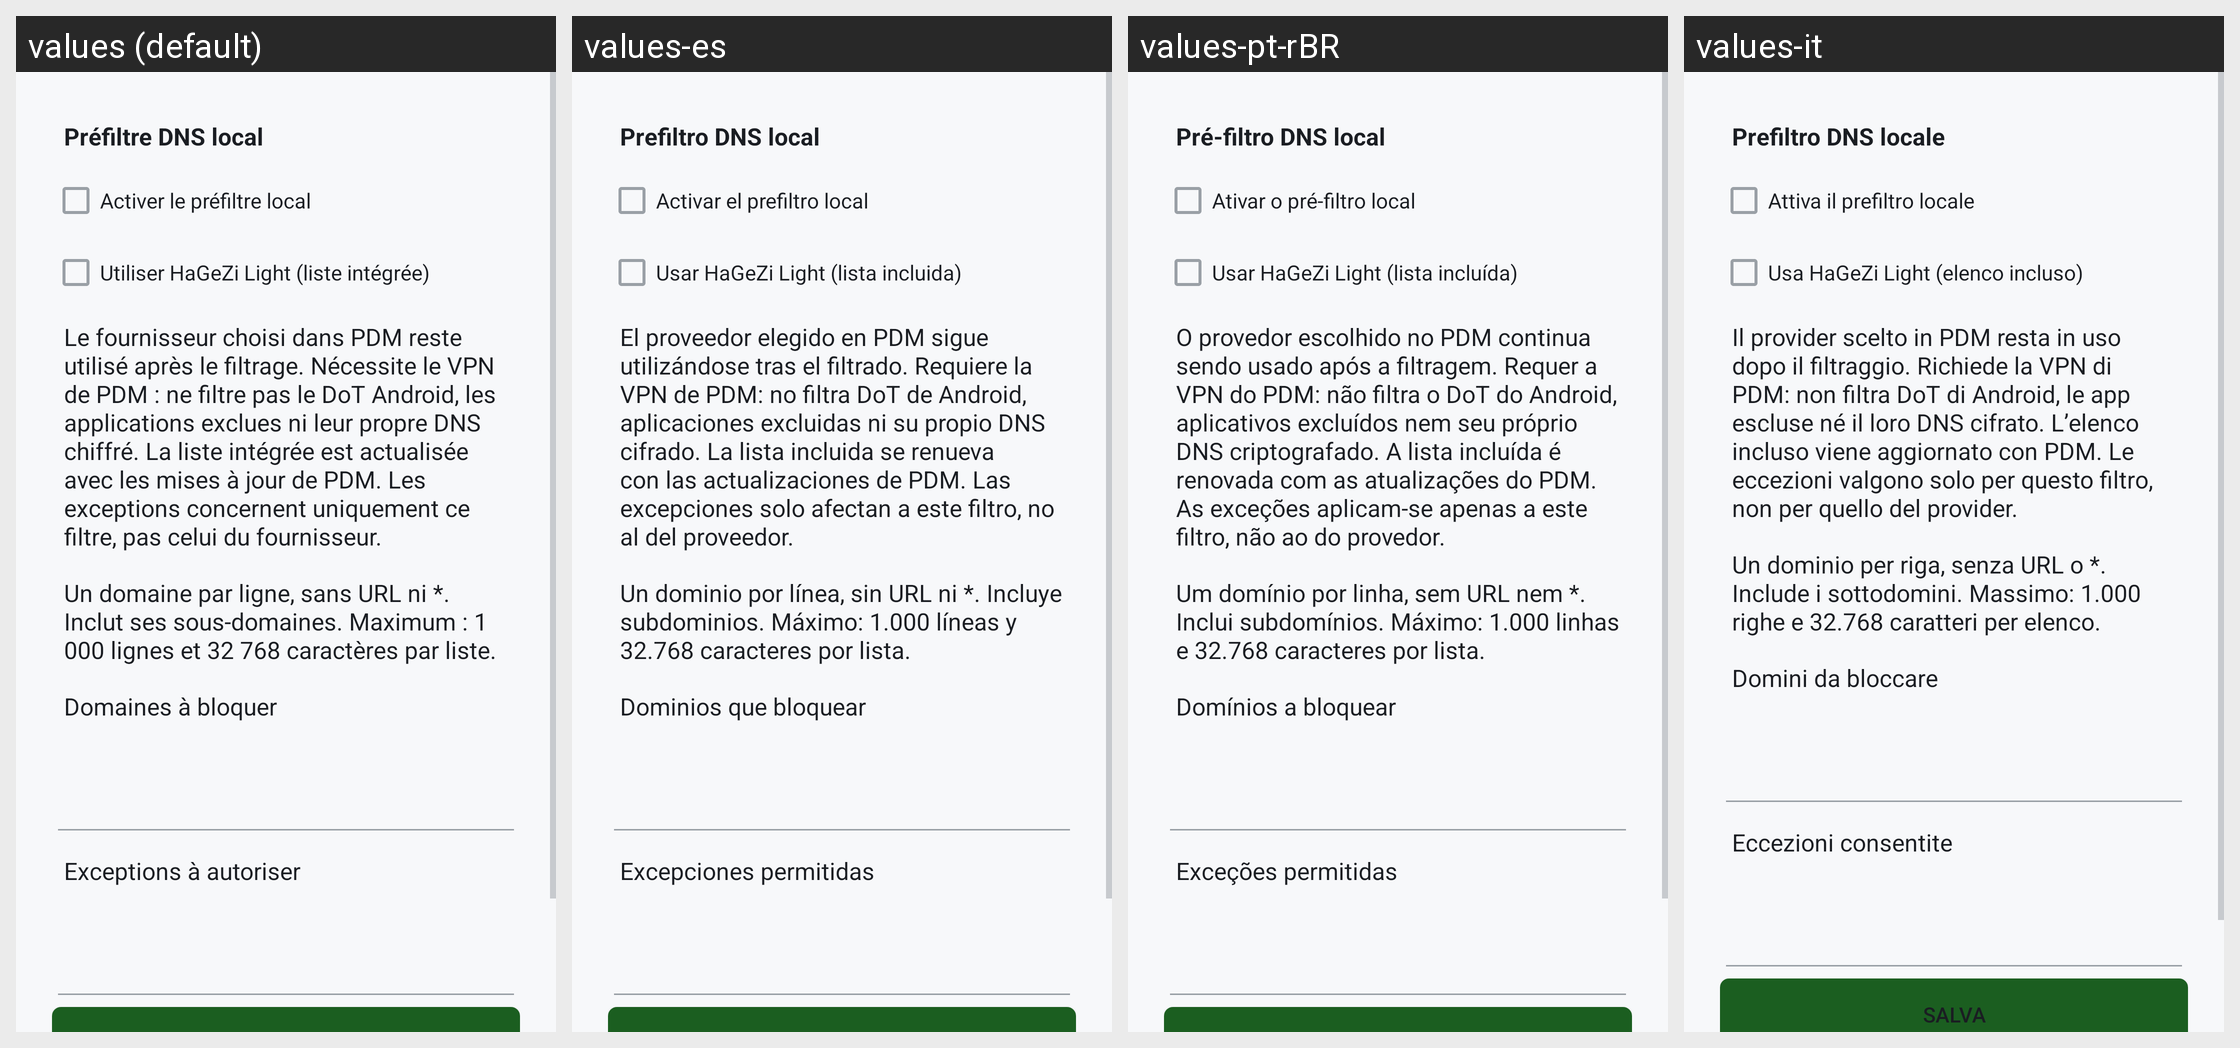

Here is an Android app screen in its default locale and in the app's own translations. Write out the translated-string differences for the strings that appear on this screen.
Android screen res/layout/activity_dns_prefilter.xml rendered under 4 locales, left to right: values (default), values-es, values-pt-rBR, values-it. Device: Nexus 5 (rendered at 1080×1920; each locale shown at half size, 540×960, under a caption strip naming it); theme Theme.PerfectDNSChanger.
Other locales in the repository, not shown: values-ar, values-bn, values-de, values-en, values-hi, values-ja, values-ru, values-zh-rCN.
Strings drawn on this screen, with the default value and each locale's value (text and hints the layout hard-codes, and strings that could not be matched under every locale, appear in the picture but are not listed):

prefilter_title
  values: Préfiltre DNS local
  values-es: Prefiltro DNS local
  values-pt-rBR: Pré-filtro DNS local
  values-it: Prefiltro DNS locale

prefilter_enabled
  values: Activer le préfiltre local
  values-es: Activar el prefiltro local
  values-pt-rBR: Ativar o pré-filtro local
  values-it: Attiva il prefiltro locale

prefilter_builtin
  values: Utiliser HaGeZi Light (liste intégrée)
  values-es: Usar HaGeZi Light (lista incluida)
  values-pt-rBR: Usar HaGeZi Light (lista incluída)
  values-it: Usa HaGeZi Light (elenco incluso)

prefilter_help
  values: Le fournisseur choisi dans PDM reste utilisé après le filtrage. Nécessite le VPN de PDM : ne filtre pas le DoT Android, les applications exclues ni leur propre DNS chiffré. La liste intégrée est actualisée avec les mises à jour de PDM. Les exceptions concernent uniquement ce filtre, pas celui du fournisseur.
  values-es: El proveedor elegido en PDM sigue utilizándose tras el filtrado. Requiere la VPN de PDM: no filtra DoT de Android, aplicaciones excluidas ni su propio DNS cifrado. La lista incluida se renueva con las actualizaciones de PDM. Las excepciones solo afectan a este filtro, no al del proveedor.
  values-pt-rBR: O provedor escolhido no PDM continua sendo usado após a filtragem. Requer a VPN do PDM: não filtra o DoT do Android, aplicativos excluídos nem seu próprio DNS criptografado. A lista incluída é renovada com as atualizações do PDM. As exceções aplicam-se apenas a este filtro, não ao do provedor.
  values-it: Il provider scelto in PDM resta in uso dopo il filtraggio. Richiede la VPN di PDM: non filtra DoT di Android, le app escluse né il loro DNS cifrato. L’elenco incluso viene aggiornato con PDM. Le eccezioni valgono solo per questo filtro, non per quello del provider.

prefilter_hint
  values: Un domaine par ligne, sans URL ni *. Inclut ses sous-domaines. Maximum : 1 000 lignes et 32 768 caractères par liste.
  values-es: Un dominio por línea, sin URL ni *. Incluye subdominios. Máximo: 1.000 líneas y 32.768 caracteres por lista.
  values-pt-rBR: Um domínio por linha, sem URL nem *. Inclui subdomínios. Máximo: 1.000 linhas e 32.768 caracteres por lista.
  values-it: Un dominio per riga, senza URL o *. Include i sottodomini. Massimo: 1.000 righe e 32.768 caratteri per elenco.

prefilter_blocked
  values: Domaines à bloquer
  values-es: Dominios que bloquear
  values-pt-rBR: Domínios a bloquear
  values-it: Domini da bloccare

prefilter_allowed
  values: Exceptions à autoriser
  values-es: Excepciones permitidas
  values-pt-rBR: Exceções permitidas
  values-it: Eccezioni consentite
